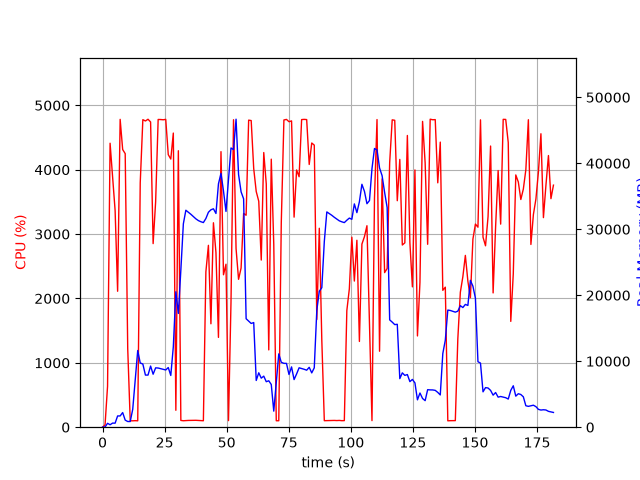

Data behind this chart, as committed beside it:
elapsed_time, nproc, cpu, mem_real, mem_virtual
5.054473876953125e-05, 1, 0.0, 12.4, 3188
1.008, 1, 36.7, 24.86, 125.5
2.016, 1, 636.0, 590.7, 4584
3.035, 1, 4411, 370.3, 4982
4.044, 1, 3898, 621.8, 4998
5.062, 1, 3366, 610.9, 5582
6.071, 1, 2112, 1705, 6902
7.089, 1, 4782, 1705, 6902
8.106, 1, 4313, 2219, 8438
9.125, 1, 4250, 1071, 8438
10.14, 1, 1220, 861.6, 9462
11.15, 1, 99.3, 861.6, 9462
12.16, 1, 99.3, 2713, 40912
13.16, 1, 101.3, 7163, 40912
14.17, 1, 99.3, 11625, 40912
15.18, 1, 3796, 9734, 40912
16.23, 1, 4778, 9574, 40912
17.27, 1, 4757, 7900, 40912
18.31, 1, 4784, 7900, 40912
19.35, 1, 4742, 9268, 41950
20.37, 1, 2852, 8029, 41962
21.38, 1, 3500, 8994, 41962
22.4, 1, 4780, 8969, 41962
23.42, 1, 4779, 8871, 41962
24.44, 1, 4776, 8767, 41962
25.45, 1, 4782, 8674, 41962
26.47, 1, 4234, 9044, 41962
27.49, 1, 4166, 7843, 41962
28.5, 1, 4569, 12188, 47462
29.53, 1, 262.6, 20524, 47910
30.53, 1, 4295, 17243, 68390
31.54, 1, 105.2, 23840, 68390
32.55, 1, 100.3, 30824, 68390
33.56, 1, 103.2, 32884, 68390
34.56, 1, 105.1, 32574, 68390
35.57, 1, 106.1, 32273, 68390
36.58, 1, 106.1, 31921, 68390
37.59, 1, 107.1, 31581, 68390
38.6, 1, 104.3, 31316, 68390
39.6, 1, 102.2, 31143, 68390
40.61, 1, 100.3, 31016, 68390
41.62, 1, 2413, 31628, 68390
42.64, 1, 2825, 32576, 68390
43.65, 1, 1607, 32952, 68390
44.66, 1, 3176, 33102, 68390
45.68, 1, 2713, 32392, 68390
46.69, 1, 1395, 36884, 68390
47.7, 1, 4281, 38470, 68390
48.71, 1, 2368, 35798, 68390
49.72, 1, 2532, 32705, 92966
50.73, 1, 102.1, 37512, 92966
51.74, 1, 1942, 42320, 92966
52.76, 1, 4776, 42073, 92966
53.77, 1, 2775, 46683, 92966
54.78, 1, 2298, 38304, 92966
55.8, 1, 2473, 35674, 92966
56.82, 1, 3321, 34606, 92966
57.83, 1, 3293, 16440, 92966
58.85, 1, 4770, 16076, 92966
59.87, 1, 4764, 15721, 92966
... 120 more rows
